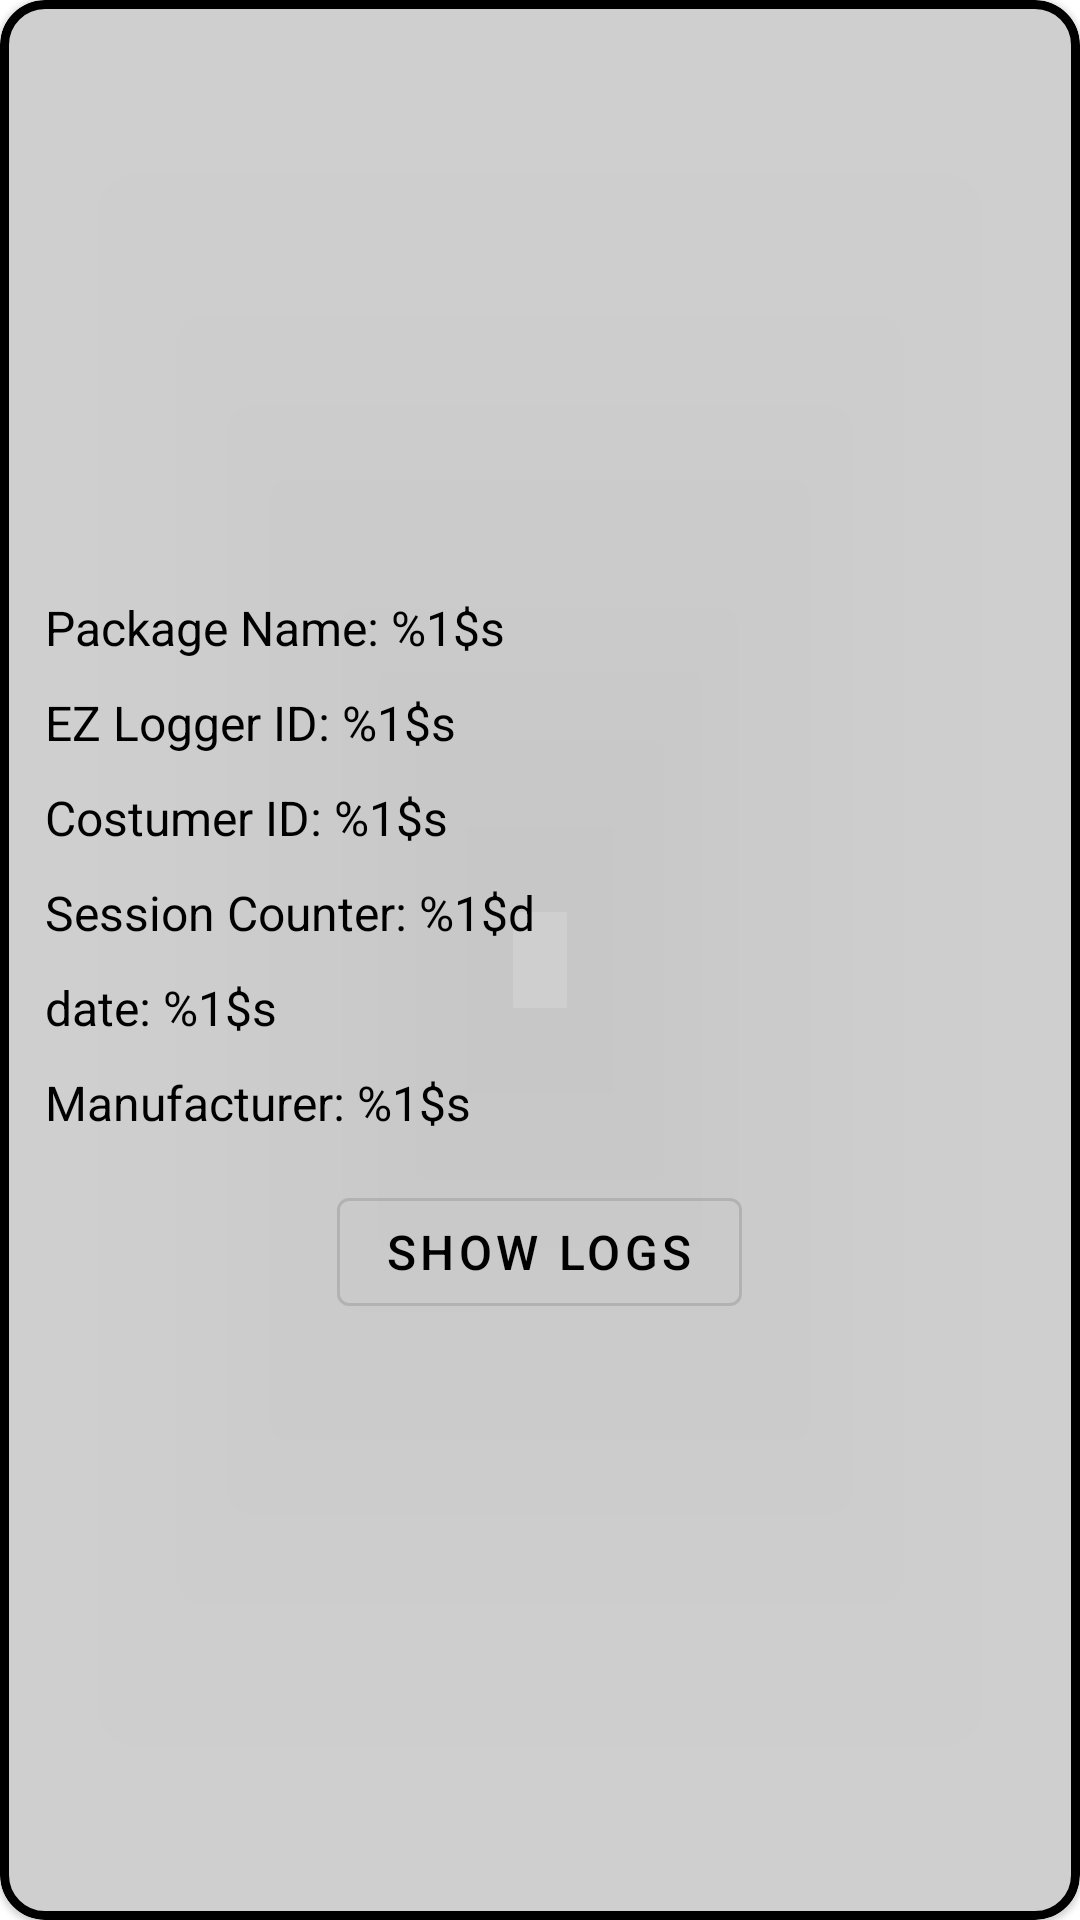

Layout XML and referenced resources for this Android screen:
<!-- AndroidManifest.xml: application theme Theme.EZLoggerView -->
<!-- res/layout/card_session.xml -->
<?xml version="1.0" encoding="utf-8"?>
<com.google.android.material.card.MaterialCardView xmlns:android="http://schemas.android.com/apk/res/android"
    android:layout_width="match_parent"

    android:layout_height="wrap_content"
    android:layout_margin="15dp"
    android:checkable="true"
    android:clickable="true"
    android:elevation="10dp"
    android:focusable="true"
    android:padding="15dp">

    <LinearLayout
        android:layout_width="match_parent"
        android:layout_height="wrap_content"
        android:layout_gravity="center"
        android:layout_margin="15dp"
        android:orientation="vertical">

        <TextView
            android:id="@+id/card_LBL_packageName"
            android:layout_width="wrap_content"
            android:layout_height="wrap_content"
            android:text="@string/packageNameVal" />

        <TextView
            android:id="@+id/card_LBL_ezLoggerId"
            android:layout_width="wrap_content"
            android:layout_height="wrap_content"
            android:layout_marginTop="10dp"
            android:text="@string/ezLoggerIdVal" />

        <TextView
            android:id="@+id/card_LBL_costumerId"

            android:layout_width="wrap_content"
            android:layout_height="wrap_content"
            android:layout_marginTop="10dp"
            android:text="@string/costumerIdVal" />

        <TextView
            android:id="@+id/card_LBL_sessionCounter"

            android:layout_width="wrap_content"
            android:layout_height="wrap_content"
            android:layout_marginTop="10dp"
            android:text="@string/sessionCounterVal" />

        <TextView
            android:id="@+id/card_LBL_date"
            android:layout_width="wrap_content"
            android:layout_height="wrap_content"
            android:layout_marginTop="10dp"
            android:text="@string/dateVal" />

        <TextView
            android:id="@+id/card_LBL_manufacturer"

            android:layout_width="wrap_content"
            android:layout_height="wrap_content"
            android:layout_marginTop="10dp"
            android:text="@string/manufacturerNameVal" />

        <com.google.android.material.button.MaterialButton
            android:id="@+id/card_BTN_showLogs"
            style="@style/Widget.MaterialComponents.Button.OutlinedButton"
            android:layout_width="wrap_content"
            android:layout_height="wrap_content"
            android:layout_gravity="center_horizontal"
            android:layout_marginTop="15dp"
            android:text="@string/showLogs"

            />
    </LinearLayout>
</com.google.android.material.card.MaterialCardView>
<!-- resources referenced by this layout -->
<resources>
  <string name="costumerIdVal">Costumer ID: %1$s</string>
  <string name="dateVal">date: %1$s</string>
  <string name="ezLoggerIdVal">EZ Logger ID: %1$s</string>
  <string name="manufacturerNameVal">Manufacturer: %1$s</string>
  <string name="packageNameVal">Package Name: %1$s</string>
  <string name="sessionCounterVal">Session Counter: %1$d</string>
  <string name="showLogs">Show Logs</string>
  <style name="Theme.EZLoggerView" parent="Theme.MaterialComponents.DayNight.NoActionBar">
          
          <item name="android:fillColor">@color/black</item>
          <item name="colorPrimary">@color/purple_500</item>
          <item name="colorPrimaryVariant">@color/purple_700</item>
          <item name="colorOnPrimary">@color/white</item>
          
          <item name="colorSecondary">@color/teal_200</item>
          <item name="colorSecondaryVariant">@color/teal_700</item>
          <item name="colorOnSecondary">@color/black</item>
          <item name="android:textSize">16sp</item>
          <item name="android:textColor">@color/black</item>
          
          <item name="android:statusBarColor" tools:targetApi="l">?attr/colorPrimaryVariant</item>
          
          <item name="materialCardViewStyle">@style/Widget.App.CardView</item>
          <item name="borderlessButtonStyle">@style/Widget.App.Button.TextButton</item>
          <item name="materialButtonOutlinedStyle">@style/Widget.App.Button.OutlinedButton</item>
          <item name="materialButtonStyle">@style/Widget.App.Button</item>
  
          <item name="strokeColor">@color/black</item>
  
  
      </style>
  <style name="Widget.App.CardView" parent="Widget.MaterialComponents.CardView">
          <item name="cardCornerRadius">15dp</item>
          <item name="strokeColor">@color/black</item>
          <item name="strokeWidth">3dp</item>
  
          <item name="cardBackgroundColor">@color/grey_400</item>
  
      </style>
  <style name="Widget.App.Button.TextButton" parent="Widget.MaterialComponents.Button.TextButton">
          <item name="materialThemeOverlay">@style/ThemeOverlay.App.Button.TextButton</item>
          <item name="android:textAppearance">@style/TextAppearance.MaterialComponents.Button</item>
      </style>
  <style name="Widget.App.Button.OutlinedButton" parent="Widget.MaterialComponents.Button.OutlinedButton">
          <item name="materialThemeOverlay">@style/ThemeOverlay.App.Button.TextButton</item>
          <item name="android:textAppearance">@style/TextAppearance.MaterialComponents.Button</item>
          <item name="android:textColor">@color/black</item>
  
  
      </style>
  <style name="Widget.App.Button" parent="Widget.MaterialComponents.Button">
          <item name="materialThemeOverlay">@style/ThemeOverlay.App.Button</item>
          <item name="android:textAppearance">@style/TextAppearance.MaterialComponents.Button</item>
      </style>
  <style name="ThemeOverlay.App.Button.TextButton" parent="">
          <item name="colorPrimary">@color/black</item>
      </style>
  <style name="ThemeOverlay.App.Button" parent="">
          <item name="colorPrimary">@color/black</item>
          <item name="colorOnPrimary">@color/white</item>
      </style>
  <!-- not gathered from this repository: default colours our renderer supplied (Android Studio template values) -->
  <color name="purple_500">#FF6200EE</color>
  <color name="purple_700">#FF3700B3</color>
  <color name="teal_200">#FF03DAC5</color>
  <color name="teal_700">#FF018786</color>
  <color name="black">#FF000000</color>
  <color name="white">#FFFFFFFF</color>
</resources>
